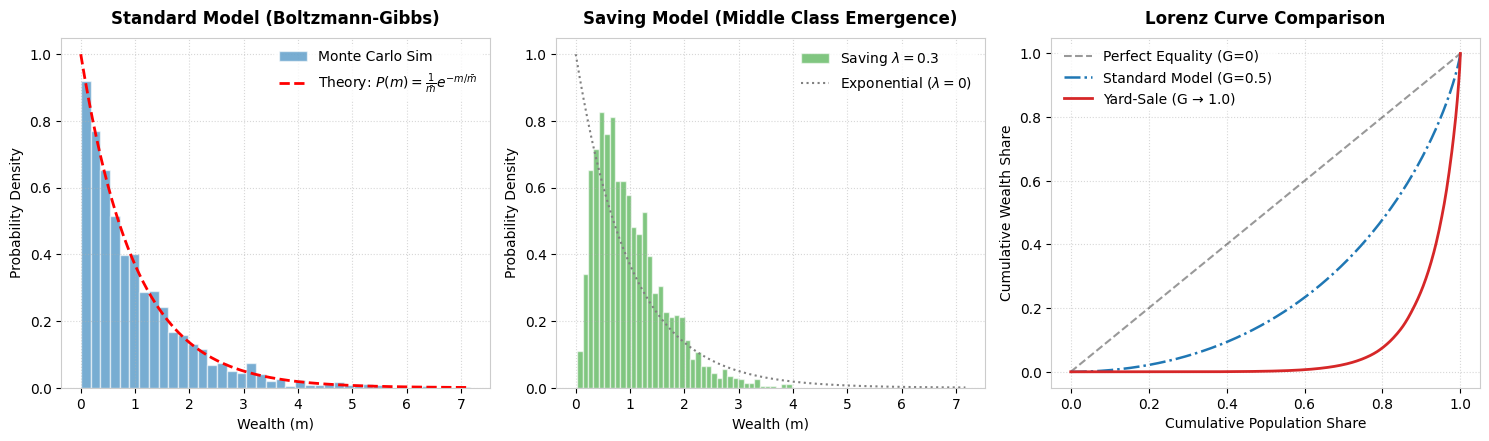

This figure's Python source: (Note: this script raises an exception after producing the figure.)
import os
import numpy as np
import matplotlib.pyplot as plt

plt.rcParams['font.sans-serif'] = ['DejaVu Sans', 'Arial', 'Helvetica']
plt.rcParams['axes.edgecolor'] = '#cccccc'
plt.rcParams['axes.linewidth'] = 0.8

fig, axes = plt.subplots(1, 3, figsize=(15, 4.5), dpi=300)

N = 2000          # 人口规模
M = 2000          # 总财富
m_avg = M / N      # 平均财富
rounds = 1500     # 轮数，每轮随机配对 N/2 组，共 N/2 * 1500 = 150 万次交易

np.random.seed(42)

# 1. 标准无偏随机交易模型 (Vectorized)
wealth1 = np.ones(N) * m_avg
for _ in range(rounds):
    perm = np.random.permutation(N)
    i_idx, j_idx = perm[:N//2], perm[N//2:]
    totals = wealth1[i_idx] + wealth1[j_idx]
    r = np.random.random(N//2)
    wealth1[i_idx] = r * totals
    wealth1[j_idx] = (1 - r) * totals

# 2. 储蓄率交易模型 (lambda = 0.3)
lambda_save = 0.3
wealth2 = np.ones(N) * m_avg
for _ in range(rounds):
    perm = np.random.permutation(N)
    i_idx, j_idx = perm[:N//2], perm[N//2:]
    pools = (1 - lambda_save) * (wealth2[i_idx] + wealth2[j_idx])
    r = np.random.random(N//2)
    wealth2[i_idx] = lambda_save * wealth2[i_idx] + r * pools
    wealth2[j_idx] = lambda_save * wealth2[j_idx] + (1 - r) * pools

# 3. Yard-Sale 财富凝聚模型 (按较贫者 10% 资产比率下注)
wealth3 = np.ones(N) * m_avg
f = 0.1
for _ in range(rounds):
    perm = np.random.permutation(N)
    i_idx, j_idx = perm[:N//2], perm[N//2:]
    min_w = np.minimum(wealth3[i_idx], wealth3[j_idx])
    dw = f * min_w
    wins = np.random.random(N//2) < 0.5
    wealth3[i_idx] += np.where(wins, dw, -dw)
    wealth3[j_idx] += np.where(wins, -dw, dw)

# --- 子图 1: 标准模型 vs 玻尔兹曼-吉布斯理论曲线 ---
ax1 = axes[0]
ax1.hist(wealth1, bins=40, density=True, alpha=0.6, color='#1f77b4', edgecolor='white', label='Monte Carlo Sim')
x = np.linspace(0, max(wealth1), 200)
y_theory = (1.0 / m_avg) * np.exp(-x / m_avg)
ax1.plot(x, y_theory, 'r--', linewidth=2, label=r'Theory: $P(m)=\frac{1}{\bar{m}}e^{-m/\bar{m}}$')
ax1.set_title('Standard Model (Boltzmann-Gibbs)', fontsize=12, fontweight='bold', pad=10)
ax1.set_xlabel('Wealth (m)', fontsize=10)
ax1.set_ylabel('Probability Density', fontsize=10)
ax1.legend(frameon=True, facecolor='white', edgecolor='none')
ax1.grid(True, linestyle=':', alpha=0.5)

# --- 子图 2: 储蓄保护机制 vs 纯指数分布 ---
ax2 = axes[1]
ax2.hist(wealth2, bins=40, density=True, alpha=0.6, color='#2ca02c', edgecolor='white', label=r'Saving $\lambda=0.3$')
ax2.plot(x, y_theory, color='gray', linestyle=':', linewidth=1.5, label=r'Exponential ($\lambda=0$)')
ax2.set_title('Saving Model (Middle Class Emergence)', fontsize=12, fontweight='bold', pad=10)
ax2.set_xlabel('Wealth (m)', fontsize=10)
ax2.set_ylabel('Probability Density', fontsize=10)
ax2.legend(frameon=True, facecolor='white', edgecolor='none')
ax2.grid(True, linestyle=':', alpha=0.5)

# --- 子图 3: 洛伦兹曲线对比 ---
ax3 = axes[2]
sorted_w3 = np.sort(wealth3)
cum_w3 = np.cumsum(sorted_w3) / np.sum(sorted_w3)
pop_frac = np.linspace(0, 1, N)
L_theory = pop_frac + (1 - pop_frac) * np.log(np.maximum(1 - pop_frac, 1e-10))

ax3.plot(pop_frac, pop_frac, 'k--', alpha=0.4, label='Perfect Equality (G=0)')
ax3.plot(pop_frac, L_theory, color='#1f77b4', linestyle='-.', linewidth=1.8, label='Standard Model (G=0.5)')
ax3.plot(pop_frac, cum_w3, color='#d62728', linewidth=2, label='Yard-Sale (G → 1.0)')
ax3.set_title('Lorenz Curve Comparison', fontsize=12, fontweight='bold', pad=10)
ax3.set_xlabel('Cumulative Population Share', fontsize=10)
ax3.set_ylabel('Cumulative Wealth Share', fontsize=10)
ax3.legend(frameon=True, facecolor='white', edgecolor='none')
ax3.grid(True, linestyle=':', alpha=0.5)

plt.tight_layout()
script_dir = os.path.dirname(os.path.abspath(__file__))
output_path = os.path.join(script_dir, 'random_trade_simulation.png')
plt.savefig(output_path, dpi=300, bbox_inches='tight')
print(f"Successfully generated {output_path}")
